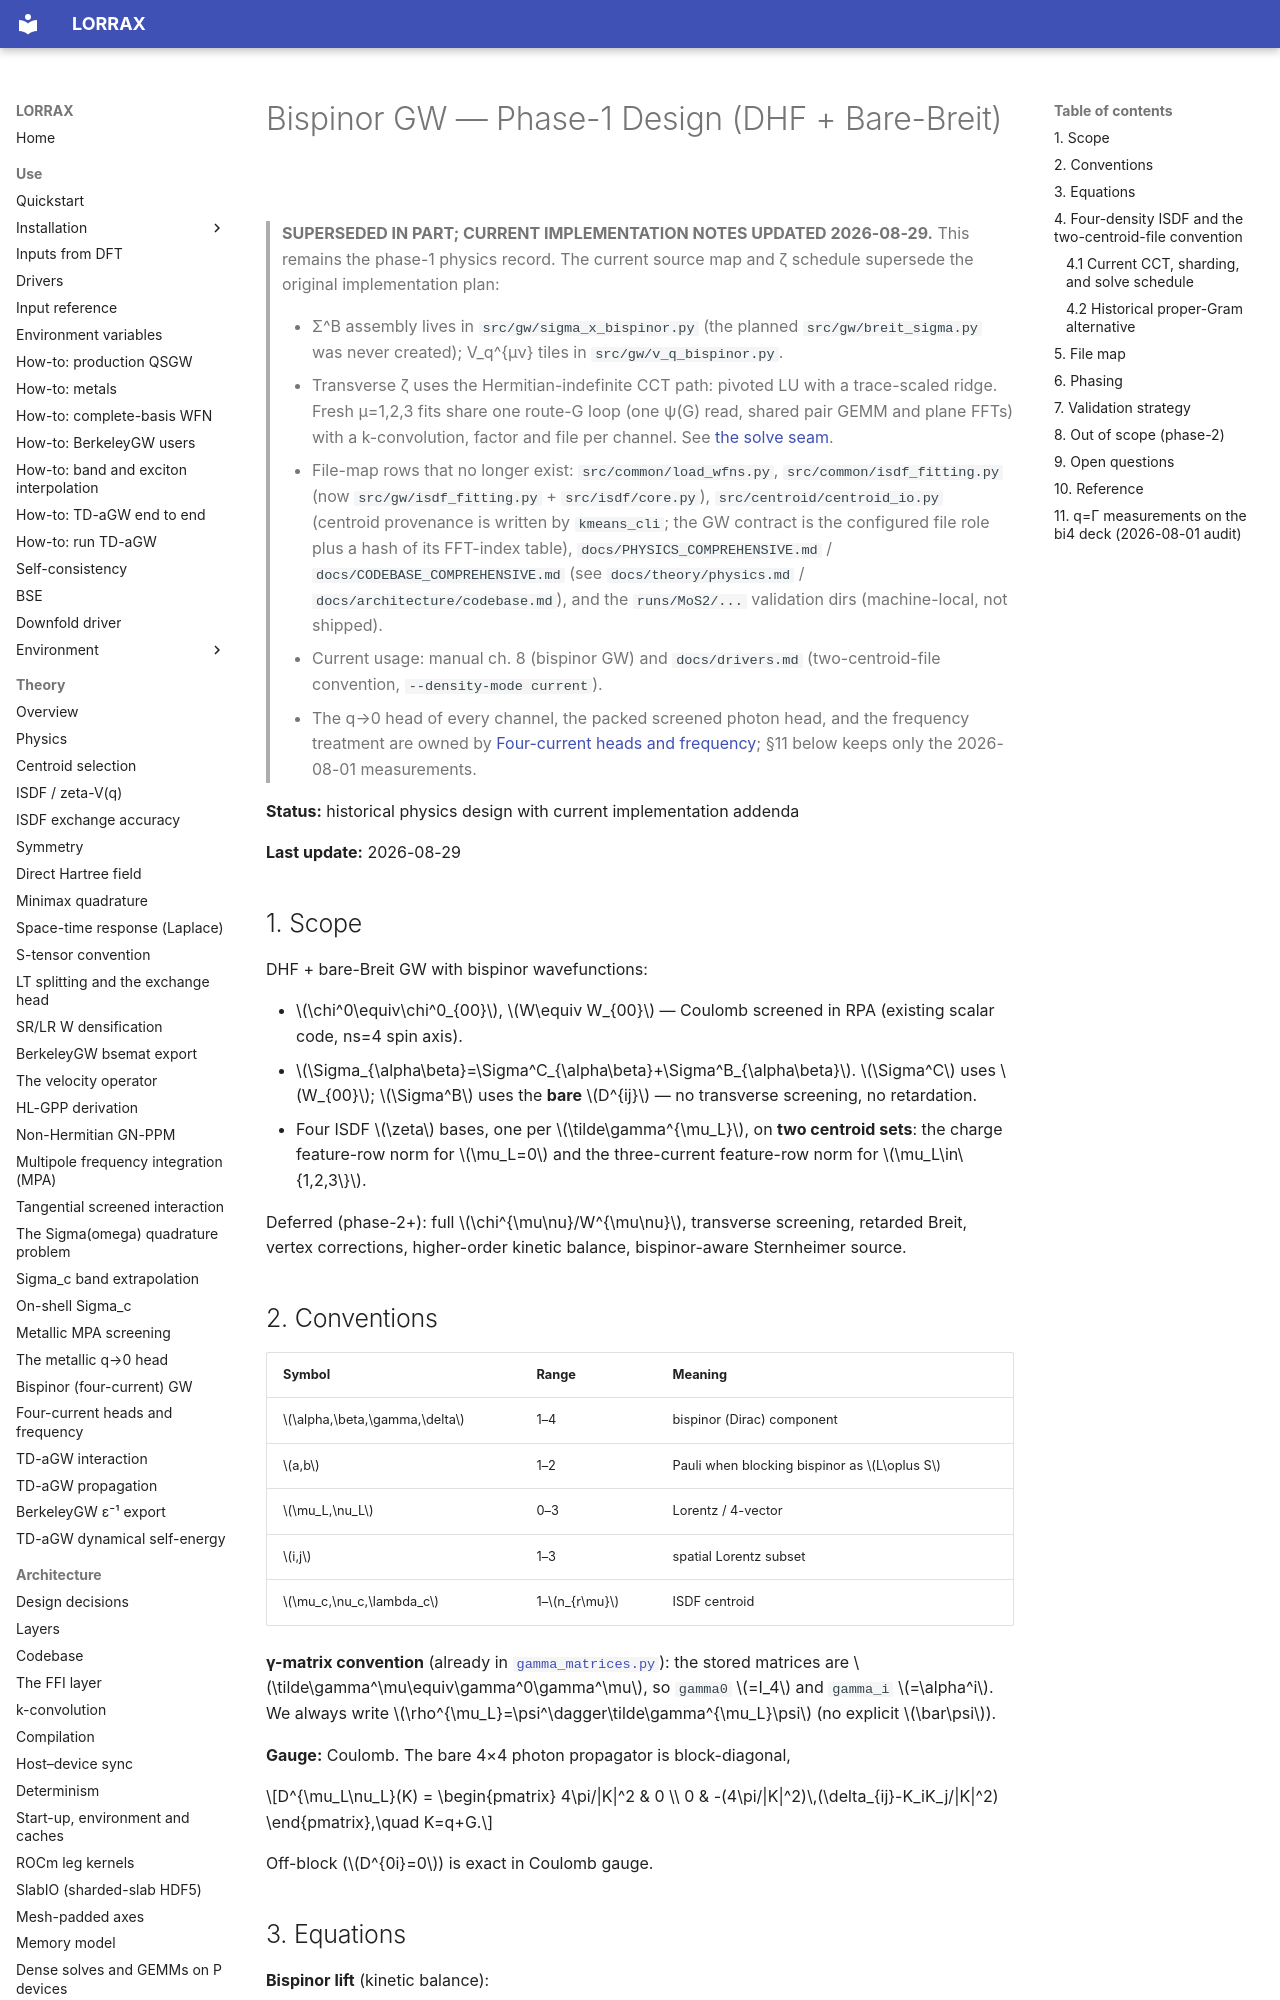

repository: jackmcarthur/lorrax · page: BISPINOR_DHFB_DESIGN/index.html · generator: mkdocs

# Bispinor GW — Phase-1 Design (DHF + Bare-Breit)

> **SUPERSEDED IN PART; CURRENT IMPLEMENTATION NOTES UPDATED 2026-08-29.**
> This remains the phase-1 physics record. The current source map and ζ
> schedule supersede the original implementation plan:
>
> - Σ^B assembly lives in `src/gw/sigma_x_bispinor.py` (the planned
>   `src/gw/breit_sigma.py` was never created); V_q^{μν} tiles in
>   `src/gw/v_q_bispinor.py`.
> - Transverse ζ uses the Hermitian-indefinite CCT path: pivoted LU with a
>   trace-scaled ridge. Fresh μ=1,2,3 fits share one route-G loop (one
>   ψ(G) read, shared pair GEMM and plane FFTs) with a k-convolution, factor
>   and file per channel. See
>   [the solve seam](architecture/zeta_fit_mubatch.md#the-solve-seam).
> - File-map rows that no longer exist: `src/common/load_wfns.py`,
>   `src/common/isdf_fitting.py` (now `src/gw/isdf_fitting.py` +
>   `src/isdf/core.py`), `src/centroid/centroid_io.py` (centroid provenance
>   is written by `kmeans_cli`; the GW contract is the configured file role
>   plus a hash of its FFT-index table),
>   `docs/PHYSICS_COMPREHENSIVE.md` /
>   `docs/CODEBASE_COMPREHENSIVE.md` (see `docs/theory/physics.md` /
>   `docs/architecture/codebase.md`), and the `runs/MoS2/...` validation dirs
>   (machine-local, not shipped).
> - Current usage: manual ch. 8 (bispinor GW) and `docs/drivers.md`
>   (two-centroid-file convention, `--density-mode current`).
> - The q→0 head of every channel, the packed screened photon head, and the
>   frequency treatment are owned by
>   [Four-current heads and frequency](theory/four-current-head-corrections.md);
>   §11 below keeps only the 2026-08-01 measurements.

**Status:** historical physics design with current implementation addenda

**Last update:** 2026-08-29

## 1. Scope

DHF + bare-Breit GW with bispinor wavefunctions:

- $\chi^0\equiv\chi^0_{00}$, $W\equiv W_{00}$ — Coulomb screened in RPA (existing scalar code, ns=4 spin axis).
- $\Sigma_{\alpha\beta}=\Sigma^C_{\alpha\beta}+\Sigma^B_{\alpha\beta}$.  $\Sigma^C$ uses $W_{00}$; $\Sigma^B$ uses the **bare** $D^{ij}$ — no transverse screening, no retardation.
- Four ISDF $\zeta$ bases, one per $\tilde\gamma^{\mu_L}$, on **two centroid sets**: the charge feature-row norm for $\mu_L=0$ and the three-current feature-row norm for $\mu_L\in\{1,2,3\}$.

Deferred (phase-2+): full $\chi^{\mu\nu}/W^{\mu\nu}$, transverse screening, retarded Breit, vertex corrections, higher-order kinetic balance, bispinor-aware Sternheimer source.

## 2. Conventions

| Symbol | Range | Meaning |
|---|---|---|
| $\alpha,\beta,\gamma,\delta$ | 1–4 | bispinor (Dirac) component |
| $a,b$ | 1–2 | Pauli when blocking bispinor as $L\oplus S$ |
| $\mu_L,\nu_L$ | 0–3 | Lorentz / 4-vector |
| $i,j$ | 1–3 | spatial Lorentz subset |
| $\mu_c,\nu_c,\lambda_c$ | 1–$n_{r\mu}$ | ISDF centroid |

**γ-matrix convention** (already in [`gamma_matrices.py`](../src/common/gamma_matrices.py)): the stored matrices are $\tilde\gamma^\mu\equiv\gamma^0\gamma^\mu$, so `gamma0` $=I_4$ and `gamma_i` $=\alpha^i$. We always write $\rho^{\mu_L}=\psi^\dagger\tilde\gamma^{\mu_L}\psi$ (no explicit $\bar\psi$).

**Gauge:** Coulomb. The bare 4×4 photon propagator is block-diagonal,

$$D^{\mu_L\nu_L}(K) = \begin{pmatrix} 4\pi/|K|^2 & 0 \\ 0 & -(4\pi/|K|^2)\,(\delta_{ij}-K_iK_j/|K|^2) \end{pmatrix},\quad K=q+G.$$

Off-block ($D^{0i}=0$) is exact in Coulomb gauge.
